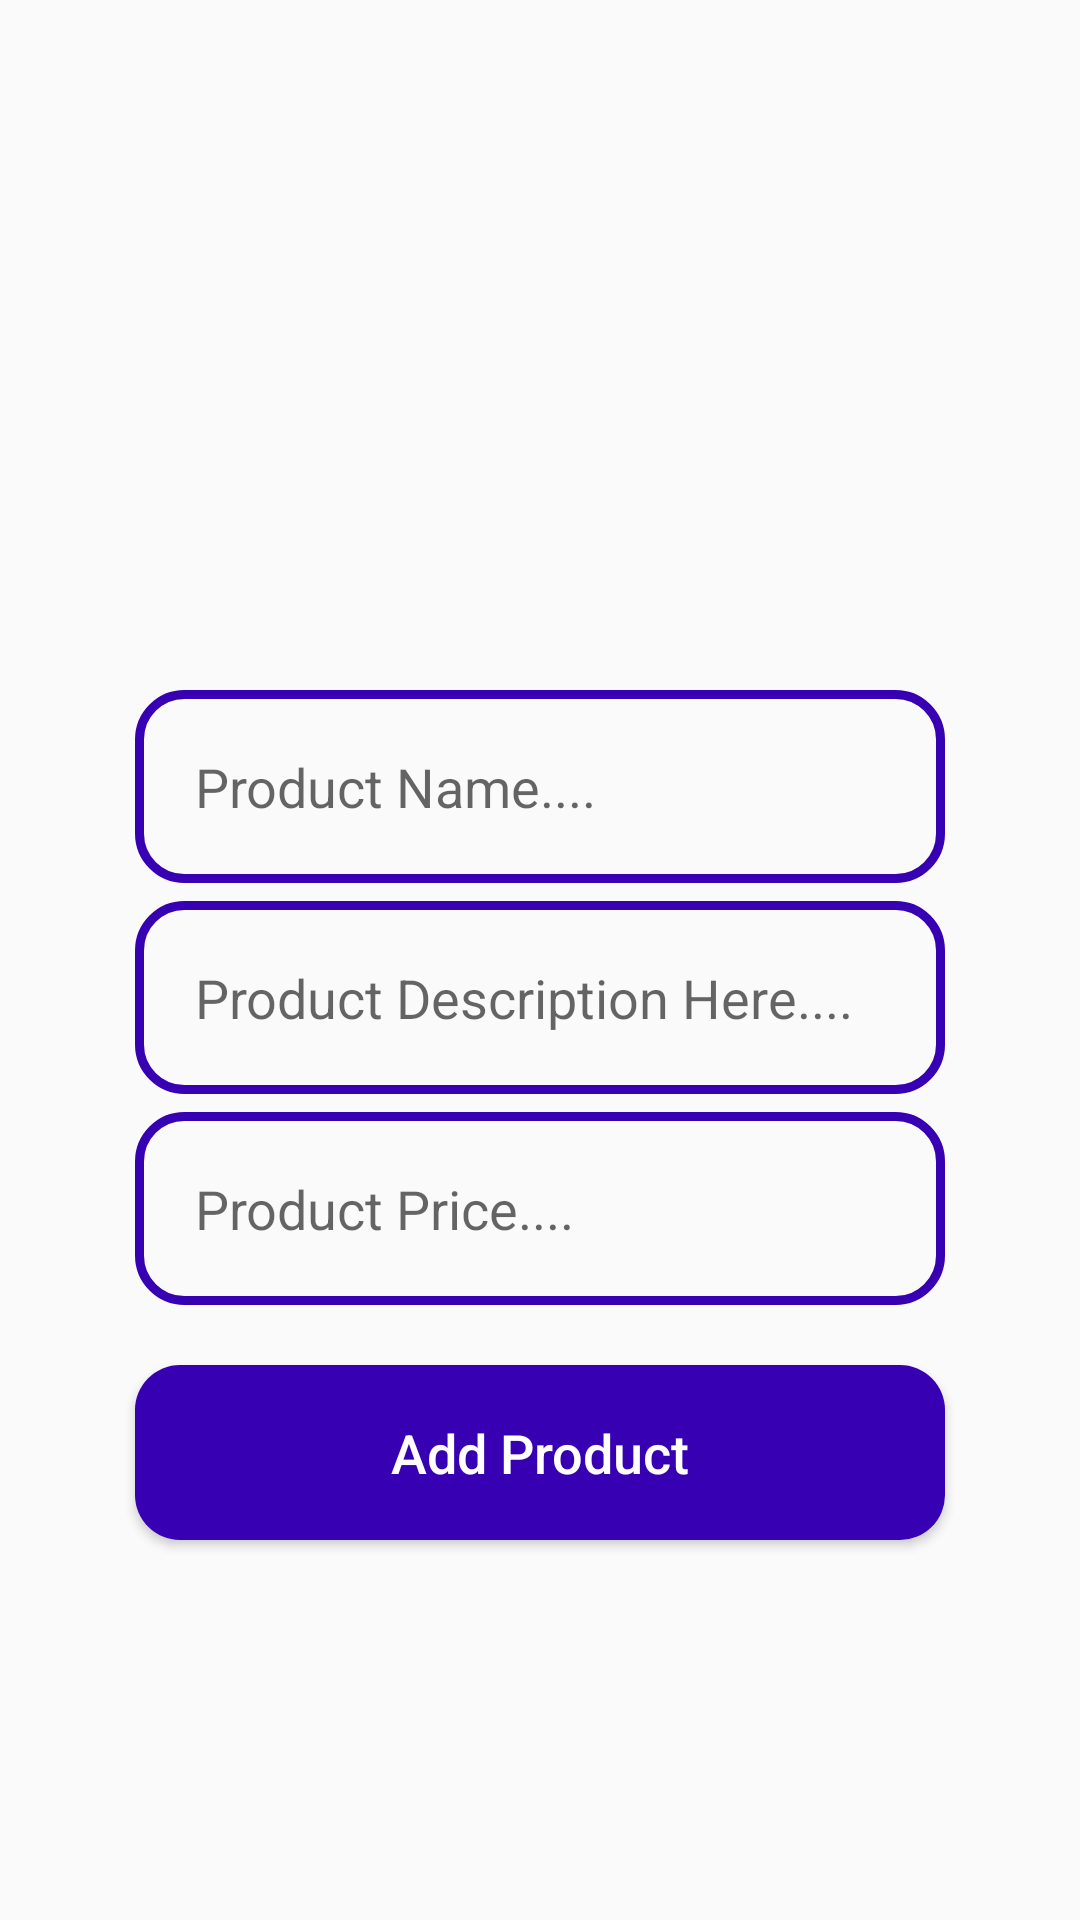

Layout XML and referenced resources for this Android screen:
<!-- AndroidManifest.xml: application theme Theme.VocalForLocal -->
<!-- res/layout/activity_seller_add_new_product.xml -->
<?xml version="1.0" encoding="utf-8"?>
<RelativeLayout xmlns:android="http://schemas.android.com/apk/res/android"
    xmlns:app="http://schemas.android.com/apk/res-auto"
    xmlns:tools="http://schemas.android.com/tools"
    android:layout_width="match_parent"
    android:layout_height="match_parent"
    tools:context=".Sellers.SellerAddNewProductActivity">

    <ImageView
        android:layout_width="350dp"
        android:layout_height="200dp"
        android:id="@+id/select_product_image"
        android:cropToPadding="false"
        android:scaleType="centerCrop"
        android:src="@drawable/select_product_image"
        android:layout_centerHorizontal="true"
        android:layout_marginTop="10dp"/>

    <EditText
        android:id="@+id/product_name"
        android:layout_width="match_parent"
        android:layout_height="wrap_content"
        android:layout_below="@id/select_product_image"
        android:layout_marginLeft="45dp"
        android:layout_marginTop="20dp"
        android:layout_marginRight="45dp"
        android:background="@drawable/input_design"
        android:hint="Product Name...."
        android:inputType="textMultiLine"
        android:padding="20dp" />
    <EditText
        android:layout_width="match_parent"
        android:layout_height="wrap_content"
        android:id="@+id/product_description"
        android:layout_below="@id/product_name"
        android:inputType="textMultiLine"
        android:layout_marginTop="6dp"
        android:padding="20dp"
        android:hint="Product Description Here...."
        android:layout_marginLeft="45dp"
        android:layout_marginRight="45dp"
        android:background="@drawable/input_design"/>
    <EditText
        android:layout_width="match_parent"
        android:layout_height="wrap_content"
        android:id="@+id/product_price"
        android:layout_below="@id/product_description"
        android:inputType="textMultiLine"
        android:layout_marginTop="6dp"
        android:padding="20dp"
        android:hint="Product Price...."
        android:layout_marginLeft="45dp"
        android:layout_marginRight="45dp"
        android:background="@drawable/input_design"/>

    <Button
        android:layout_width="match_parent"
        android:layout_height="wrap_content"
        android:id="@+id/add_new_product"
        android:layout_below="@id/product_price"
        android:text="Add Product"
        android:layout_marginLeft="45dp"
        android:layout_marginRight="45dp"
        android:padding="17dp"
        android:layout_marginTop="20dp"
        android:textAllCaps="false"
        android:textSize="18sp"
        android:textColor="@color/white"
        android:background="@drawable/buttons"/>

</RelativeLayout>
<!-- resources referenced by this layout -->
<resources>
  <!-- drawable buttons (drawable) -->
  <?xml version="1.0" encoding="utf-8"?>
  <shape xmlns:android="http://schemas.android.com/apk/res/android">
      <solid
          android:color="@color/colorPrimaryDark">
  
      </solid>
      <corners
          android:radius="15dp"></corners>
  
  </shape>
  <!-- drawable input_design (drawable) -->
  <?xml version="1.0" encoding="utf-8"?>
  <shape xmlns:android="http://schemas.android.com/apk/res/android">
  <stroke
      android:color="@color/colorPrimaryDark"
      android:width="3dp"
      >
  </stroke>
      <corners android:radius="15dp"></corners>
  </shape>
  <style name="Theme.VocalForLocal" parent="Theme.AppCompat.DayNight.NoActionBar">
          
          <item name="colorPrimary">@color/colorPrimary</item>
          <item name="colorPrimaryVariant">@color/colorPrimaryDark</item>
          <item name="colorAccent">@color/colorAccent</item>
          <item name="colorOnPrimary">@color/white</item>
          
          <item name="colorSecondary">@color/teal_200</item>
          <item name="colorSecondaryVariant">@color/teal_700</item>
          <item name="colorOnSecondary">@color/black</item>
          
          <item name="android:statusBarColor" tools:targetApi="l">?attr/colorPrimaryVariant</item>
          
      </style>
  <!-- not gathered from this repository: default colours our renderer supplied (Android Studio template values) -->
  <color name="teal_200">#FF03DAC5</color>
  <color name="teal_700">#FF018786</color>
  <color name="black">#FF000000</color>
  <color name="white">#FFFFFFFF</color>
  <color name="colorPrimary">#FF6200EE</color>
  <color name="colorPrimaryDark">#FF3700B3</color>
  <color name="colorAccent">#FF03DAC5</color>
</resources>
